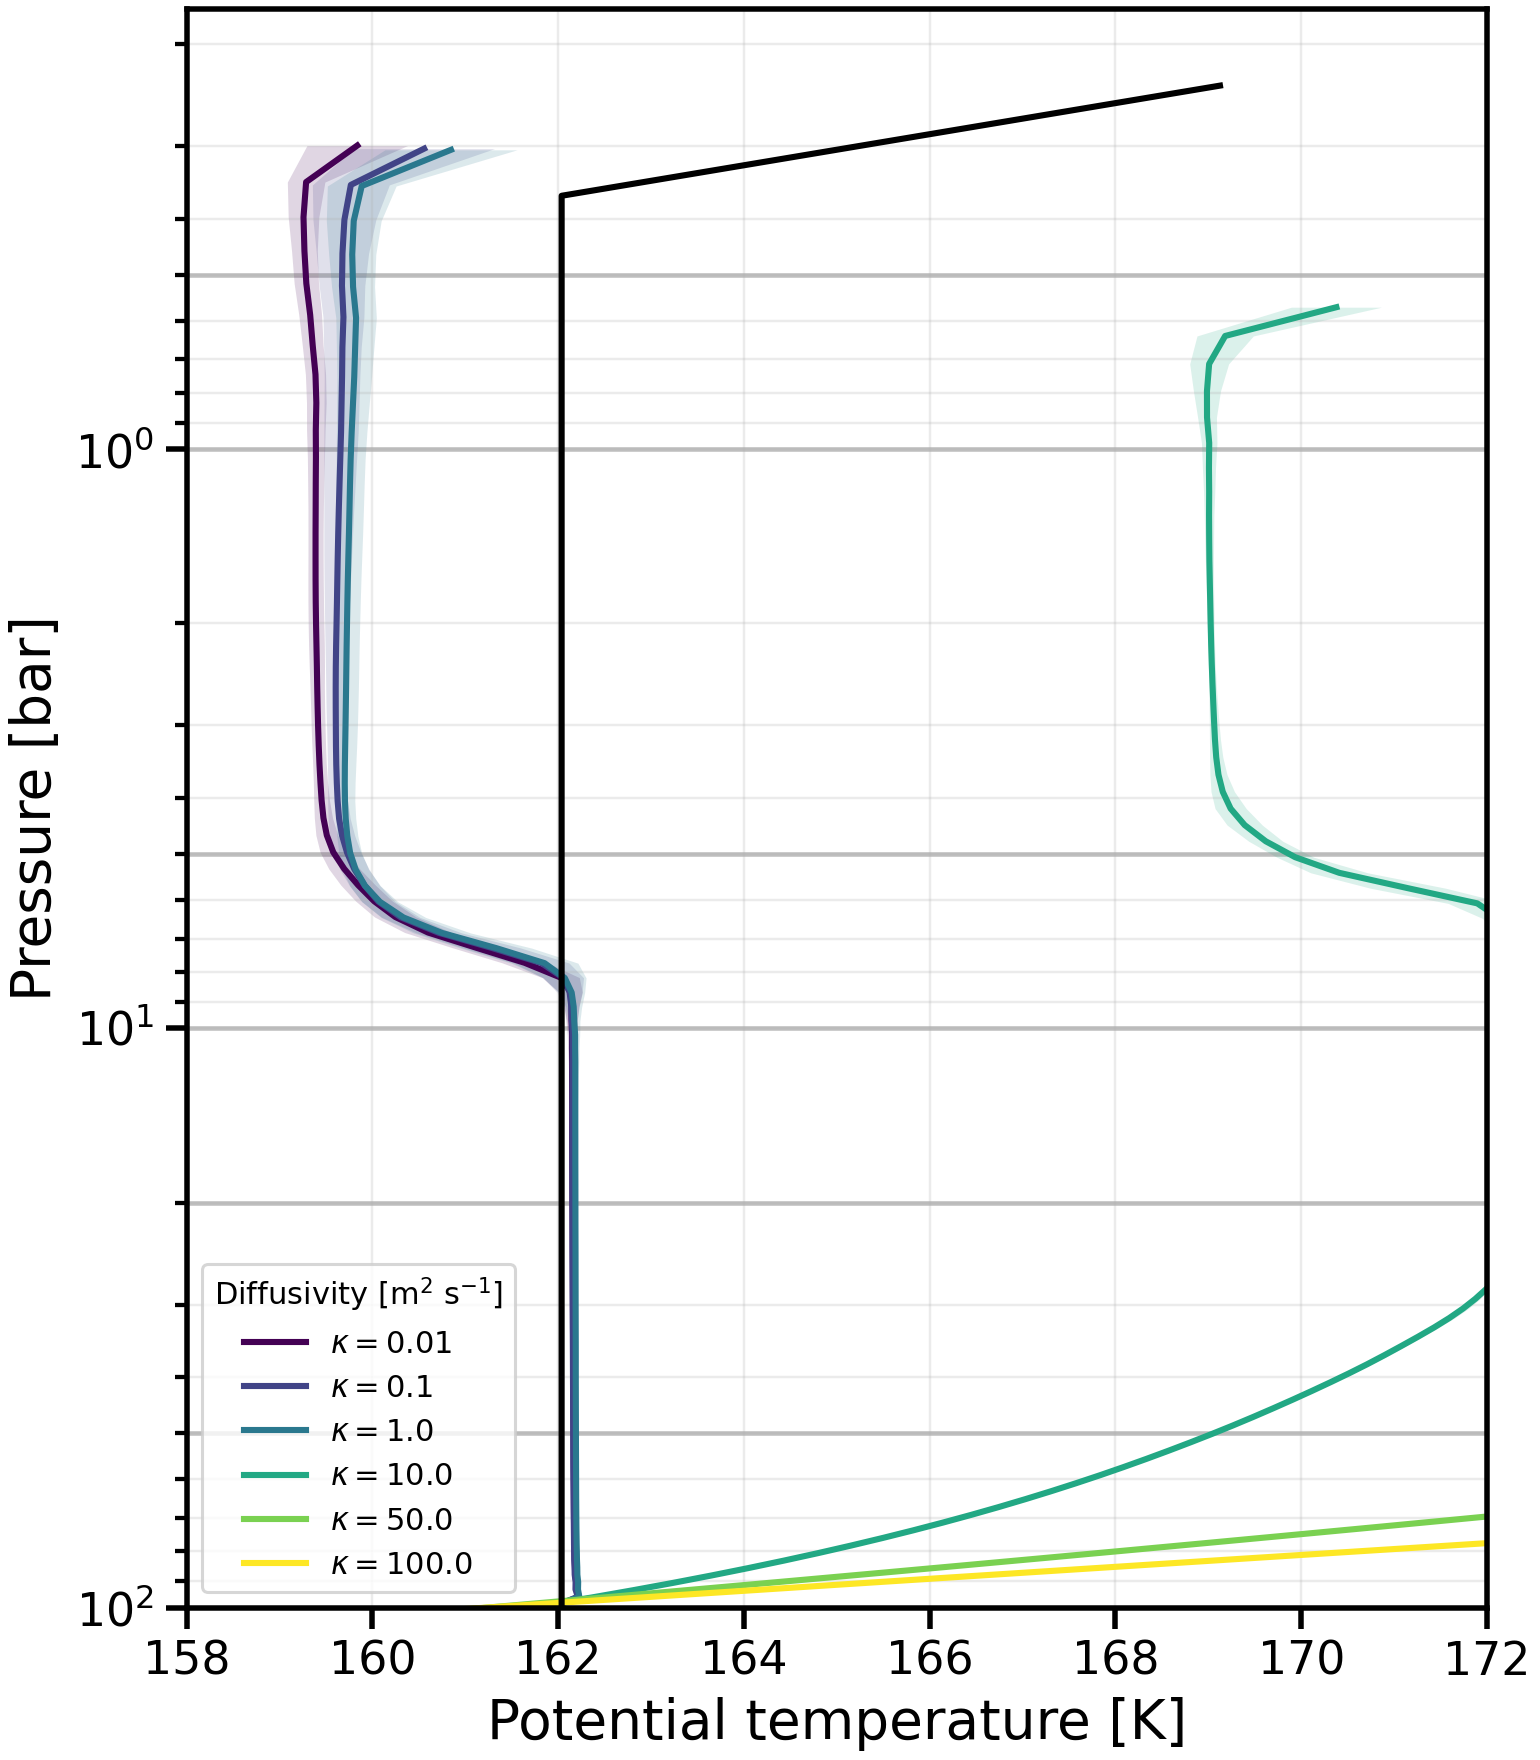

The data file committed next to this chart (first rows):
level, -kappa-0.01_pressure_bar, -kappa-0.01_theta_mean, -kappa-0.01_theta_std, -kappa-0.1_pressure_bar, -kappa-0.1_theta_mean, -kappa-0.1_theta_std, -kappa-1.0_pressure_bar, -kappa-1.0_theta_mean, -kappa-1.0_theta_std, -kappa-10.0_pressure_bar, -kappa-10.0_theta_mean, -kappa-10.0_theta_std, -kappa-50.0_pressure_bar, -kappa-50.0_theta_mean, -kappa-50.0_theta_std, -kappa-100.0_pressure_bar, -kappa-100.0_theta_mean, -kappa-100.0_theta_std
0, 98.58, 162, 0.006915, 98.62, 162, 0.006387, 98.62, 162, 0.00559, 98.92, 161.9, 0.0005124, 100.8, 161, 0.002449, 102.9, 160.1, 0.001786
1, 95.78, 162.2, 0.01707, 95.81, 162.2, 0.01555, 95.82, 162.2, 0.02208, 96.11, 162.4, 0.005813, 97.98, 161.9, 0.001423, 100, 161.2, 0.001281
2, 93.03, 162.2, 0.01774, 93.06, 162.2, 0.01426, 93.07, 162.2, 0.0157, 93.36, 162.8, 0.005816, 95.19, 162.8, 0.0003633, 97.16, 162.4, 0.0007554
3, 90.34, 162.2, 0.01243, 90.37, 162.2, 0.009788, 90.38, 162.2, 0.01231, 90.68, 163.2, 0.004209, 92.48, 163.7, 0.0007288, 94.4, 163.6, 0.0002105
4, 87.71, 162.2, 0.01153, 87.74, 162.2, 0.009886, 87.75, 162.2, 0.01258, 88.06, 163.6, 0.005435, 89.83, 164.5, 0.001853, 91.72, 164.8, 0.0003576
5, 85.13, 162.2, 0.00927, 85.16, 162.2, 0.00884, 85.17, 162.2, 0.01174, 85.5, 164, 0.005819, 87.25, 165.4, 0.003014, 89.11, 166, 0.0009399
6, 82.61, 162.2, 0.008372, 82.64, 162.2, 0.008394, 82.64, 162.2, 0.01154, 83, 164.4, 0.006191, 84.74, 166.3, 0.004206, 86.57, 167.3, 0.001545
7, 80.14, 162.2, 0.007671, 80.17, 162.2, 0.007833, 80.17, 162.2, 0.01118, 80.56, 164.8, 0.007076, 82.29, 167.2, 0.005426, 84.1, 168.5, 0.002171
8, 77.72, 162.2, 0.007143, 77.75, 162.2, 0.007513, 77.76, 162.2, 0.0112, 78.17, 165.2, 0.007324, 79.91, 168, 0.006677, 81.7, 169.7, 0.002816
9, 75.36, 162.2, 0.006826, 75.38, 162.2, 0.007224, 75.39, 162.2, 0.01111, 75.85, 165.5, 0.00813, 77.59, 168.9, 0.00796, 79.37, 170.9, 0.003482
10, 73.05, 162.2, 0.007128, 73.07, 162.2, 0.00727, 73.08, 162.2, 0.01077, 73.57, 165.8, 0.008954, 75.32, 169.8, 0.00927, 77.1, 172.2, 0.004171
11, 70.78, 162.2, 0.007346, 70.81, 162.2, 0.007354, 70.82, 162.2, 0.01012, 71.35, 166.1, 0.008556, 73.12, 170.6, 0.01061, 74.89, 173.4, 0.004877
12, 68.57, 162.2, 0.007385, 68.6, 162.2, 0.007594, 68.61, 162.2, 0.009604, 69.18, 166.4, 0.008512, 70.97, 171.5, 0.01198, 72.74, 174.7, 0.005606
13, 66.41, 162.2, 0.007353, 66.44, 162.2, 0.007752, 66.44, 162.2, 0.009204, 67.06, 166.7, 0.009444, 68.88, 172.3, 0.01337, 70.66, 175.9, 0.006353
14, 64.3, 162.2, 0.007141, 64.32, 162.2, 0.007725, 64.33, 162.2, 0.008969, 65, 167, 0.009654, 66.84, 173.2, 0.01479, 68.63, 177.2, 0.007122
15, 62.24, 162.2, 0.007045, 62.26, 162.2, 0.007685, 62.27, 162.2, 0.008897, 62.98, 167.3, 0.009948, 64.86, 174, 0.01624, 66.65, 178.5, 0.007911
16, 60.22, 162.2, 0.007056, 60.24, 162.2, 0.007697, 60.25, 162.2, 0.008786, 61.01, 167.6, 0.01099, 62.93, 174.8, 0.01771, 64.73, 179.7, 0.008719
17, 58.25, 162.2, 0.007155, 58.27, 162.2, 0.007785, 58.28, 162.2, 0.00881, 59.09, 167.8, 0.01164, 61.05, 175.7, 0.01919, 62.87, 181, 0.009548
18, 56.33, 162.2, 0.007177, 56.35, 162.2, 0.007842, 56.36, 162.2, 0.009083, 57.21, 168.1, 0.01195, 59.21, 176.5, 0.02071, 61.05, 182.3, 0.0104
19, 54.45, 162.2, 0.007132, 54.47, 162.2, 0.007811, 54.48, 162.2, 0.009423, 55.38, 168.3, 0.01298, 57.43, 177.3, 0.02224, 59.29, 183.6, 0.01126
20, 52.62, 162.2, 0.007202, 52.64, 162.2, 0.007834, 52.65, 162.2, 0.00976, 53.59, 168.6, 0.01501, 55.69, 178.1, 0.0238, 57.57, 184.9, 0.01215
21, 50.83, 162.2, 0.007329, 50.85, 162.2, 0.007987, 50.86, 162.2, 0.009878, 51.85, 168.8, 0.01784, 54, 179, 0.02537, 55.9, 186.2, 0.01306
22, 49.09, 162.2, 0.007541, 49.11, 162.2, 0.008253, 49.12, 162.2, 0.009767, 50.15, 169, 0.0207, 52.35, 179.8, 0.02696, 54.28, 187.5, 0.01399
23, 47.39, 162.2, 0.007949, 47.41, 162.2, 0.008657, 47.42, 162.2, 0.00972, 48.5, 169.3, 0.02348, 50.75, 180.6, 0.02857, 52.7, 188.8, 0.01493
24, 45.73, 162.2, 0.008437, 45.75, 162.2, 0.009056, 45.76, 162.2, 0.009719, 46.88, 169.5, 0.02438, 49.18, 181.4, 0.03019, 51.17, 190.2, 0.0159
25, 44.12, 162.2, 0.008795, 44.13, 162.2, 0.009341, 44.14, 162.2, 0.009522, 45.31, 169.7, 0.02365, 47.66, 182.2, 0.03183, 49.68, 191.5, 0.01688
26, 42.54, 162.2, 0.009034, 42.56, 162.2, 0.009599, 42.57, 162.2, 0.009304, 43.77, 169.9, 0.02553, 46.18, 183, 0.03348, 48.23, 192.8, 0.01788
27, 41.01, 162.2, 0.009298, 41.02, 162.2, 0.01001, 41.03, 162.2, 0.009418, 42.28, 170.1, 0.02959, 44.74, 183.9, 0.03515, 46.82, 194.2, 0.0189
28, 39.51, 162.2, 0.009508, 39.53, 162.2, 0.01049, 39.54, 162.2, 0.009916, 40.82, 170.3, 0.03441, 43.34, 184.7, 0.03682, 45.45, 195.5, 0.01993
29, 38.06, 162.2, 0.009731, 38.07, 162.2, 0.01087, 38.08, 162.2, 0.01068, 39.4, 170.5, 0.04158, 41.98, 185.5, 0.03851, 44.12, 196.9, 0.02098
30, 36.64, 162.2, 0.009869, 36.66, 162.2, 0.01115, 36.67, 162.2, 0.0115, 38.02, 170.7, 0.04984, 40.65, 186.3, 0.04021, 42.82, 198.3, 0.02205
31, 35.26, 162.2, 0.009905, 35.28, 162.2, 0.01137, 35.29, 162.2, 0.01215, 36.67, 170.9, 0.05239, 39.36, 187.1, 0.04191, 41.56, 199.7, 0.02314
32, 33.92, 162.2, 0.009971, 33.94, 162.2, 0.01144, 33.95, 162.2, 0.0125, 35.36, 171.1, 0.04844, 38.1, 187.9, 0.04362, 40.34, 201, 0.02423
33, 32.62, 162.2, 0.01008, 32.63, 162.2, 0.01158, 32.64, 162.2, 0.01268, 34.08, 171.3, 0.04504, 36.88, 188.8, 0.04534, 39.15, 202.4, 0.02535
34, 31.35, 162.2, 0.01021, 31.37, 162.2, 0.01198, 31.37, 162.2, 0.0127, 32.84, 171.4, 0.04937, 35.69, 189.6, 0.04707, 37.99, 203.8, 0.02647
35, 30.12, 162.2, 0.01063, 30.13, 162.2, 0.01255, 30.14, 162.2, 0.01264, 31.63, 171.6, 0.05612, 34.53, 190.4, 0.04879, 36.87, 205.2, 0.02762
36, 28.92, 162.2, 0.01114, 28.94, 162.2, 0.01289, 28.94, 162.2, 0.01265, 30.46, 171.7, 0.05723, 33.41, 191.2, 0.05052, 35.77, 206.7, 0.02877
37, 27.76, 162.2, 0.01173, 27.77, 162.2, 0.01318, 27.78, 162.2, 0.01278, 29.31, 171.9, 0.05017, 32.31, 192.1, 0.05225, 34.71, 208.1, 0.02994
38, 26.63, 162.2, 0.01238, 26.64, 162.2, 0.01362, 26.65, 162.2, 0.01293, 28.2, 172, 0.03654, 31.25, 192.9, 0.05399, 33.68, 209.5, 0.03112
39, 25.54, 162.2, 0.01322, 25.55, 162.2, 0.01396, 25.55, 162.2, 0.01325, 27.12, 172.1, 0.02569, 30.22, 193.7, 0.05573, 32.67, 211, 0.03231
40, 24.47, 162.2, 0.01428, 24.48, 162.2, 0.01421, 24.49, 162.2, 0.01368, 26.07, 172.2, 0.02392, 29.21, 194.6, 0.05746, 31.7, 212.4, 0.03351
41, 23.44, 162.2, 0.01539, 23.45, 162.2, 0.01456, 23.46, 162.2, 0.01407, 25.05, 172.2, 0.02515, 28.24, 195.4, 0.0592, 30.75, 213.9, 0.03473
42, 22.44, 162.2, 0.01611, 22.45, 162.2, 0.0153, 22.46, 162.2, 0.01459, 24.06, 172.3, 0.02596, 27.29, 196.3, 0.06093, 29.83, 215.4, 0.03595
43, 21.47, 162.2, 0.01667, 21.48, 162.2, 0.01556, 21.49, 162.2, 0.01535, 23.1, 172.3, 0.02614, 26.37, 197.1, 0.06266, 28.93, 216.8, 0.03717
44, 20.53, 162.2, 0.01751, 20.54, 162.2, 0.01516, 20.55, 162.2, 0.01618, 22.16, 172.3, 0.02702, 25.47, 198, 0.06438, 28.06, 218.3, 0.03841
45, 19.62, 162.2, 0.01856, 19.63, 162.2, 0.01484, 19.64, 162.2, 0.01678, 21.25, 172.3, 0.02794, 24.6, 198.8, 0.0661, 27.22, 219.8, 0.03966
46, 18.74, 162.2, 0.01972, 18.75, 162.2, 0.01495, 18.76, 162.2, 0.01744, 20.37, 172.4, 0.02744, 23.76, 199.7, 0.06782, 26.4, 221.3, 0.04091
47, 17.89, 162.2, 0.02106, 17.9, 162.2, 0.01576, 17.91, 162.2, 0.0183, 19.52, 172.4, 0.02591, 22.94, 200.6, 0.06953, 25.6, 222.9, 0.04216
48, 17.07, 162.2, 0.02218, 17.08, 162.2, 0.01685, 17.09, 162.2, 0.01947, 18.69, 172.4, 0.02533, 22.14, 201.5, 0.07123, 24.82, 224.4, 0.04342
49, 16.27, 162.2, 0.02331, 16.28, 162.2, 0.01777, 16.29, 162.2, 0.02075, 17.89, 172.4, 0.02703, 21.37, 202.4, 0.07292, 24.07, 225.9, 0.04469
50, 15.5, 162.2, 0.02475, 15.51, 162.2, 0.01845, 15.52, 162.2, 0.02206, 17.11, 172.4, 0.02887, 20.62, 203.3, 0.07461, 23.34, 227.5, 0.04595
51, 14.76, 162.2, 0.02615, 14.77, 162.2, 0.01947, 14.78, 162.2, 0.02336, 16.35, 172.4, 0.02927, 19.89, 204.2, 0.07629, 22.63, 229, 0.04722
52, 14.04, 162.2, 0.02723, 14.05, 162.2, 0.02096, 14.06, 162.2, 0.02442, 15.62, 172.3, 0.0307, 19.18, 205.1, 0.07796, 21.94, 230.6, 0.04849
53, 13.35, 162.2, 0.02887, 13.36, 162.2, 0.02308, 13.37, 162.2, 0.02548, 14.92, 172.3, 0.03259, 18.5, 206, 0.07962, 21.26, 232.2, 0.04976
54, 12.69, 162.2, 0.03214, 12.69, 162.2, 0.02628, 12.7, 162.2, 0.02856, 14.24, 172.3, 0.03349, 17.83, 207, 0.08126, 20.61, 233.8, 0.05102
55, 12.04, 162.2, 0.03709, 12.05, 162.2, 0.03006, 12.06, 162.2, 0.0334, 13.58, 172.3, 0.03358, 17.19, 207.9, 0.0829, 19.98, 235.4, 0.05229
56, 11.42, 162.2, 0.04213, 11.43, 162.2, 0.03419, 11.44, 162.2, 0.03768, 12.94, 172.3, 0.03414, 16.56, 208.9, 0.08453, 19.36, 237, 0.05354
57, 10.83, 162.1, 0.04645, 10.83, 162.2, 0.03842, 10.84, 162.2, 0.04167, 12.32, 172.3, 0.03588, 15.96, 209.8, 0.08614, 18.77, 238.7, 0.0548
58, 10.25, 162.2, 0.05266, 10.26, 162.2, 0.04601, 10.27, 162.2, 0.04928, 11.73, 172.3, 0.03789, 15.37, 210.8, 0.08774, 18.19, 240.3, 0.05605
59, 9.702, 162.1, 0.06097, 9.707, 162.1, 0.05577, 9.713, 162.2, 0.06137, 11.15, 172.3, 0.04, 14.8, 211.8, 0.08934, 17.62, 242, 0.05729
... 40 more rows
